Run: headless pygame with SDL's dummy video driver; simulated clock (each Clock.tick advances the game by its frame time, no real sleeping); random seed 0; keys injected as events and as key.get_pressed() state; mouse plan: one left click at the window centre at the start of phase 2, then a move to the lower-right quarter at the start of phase 3.
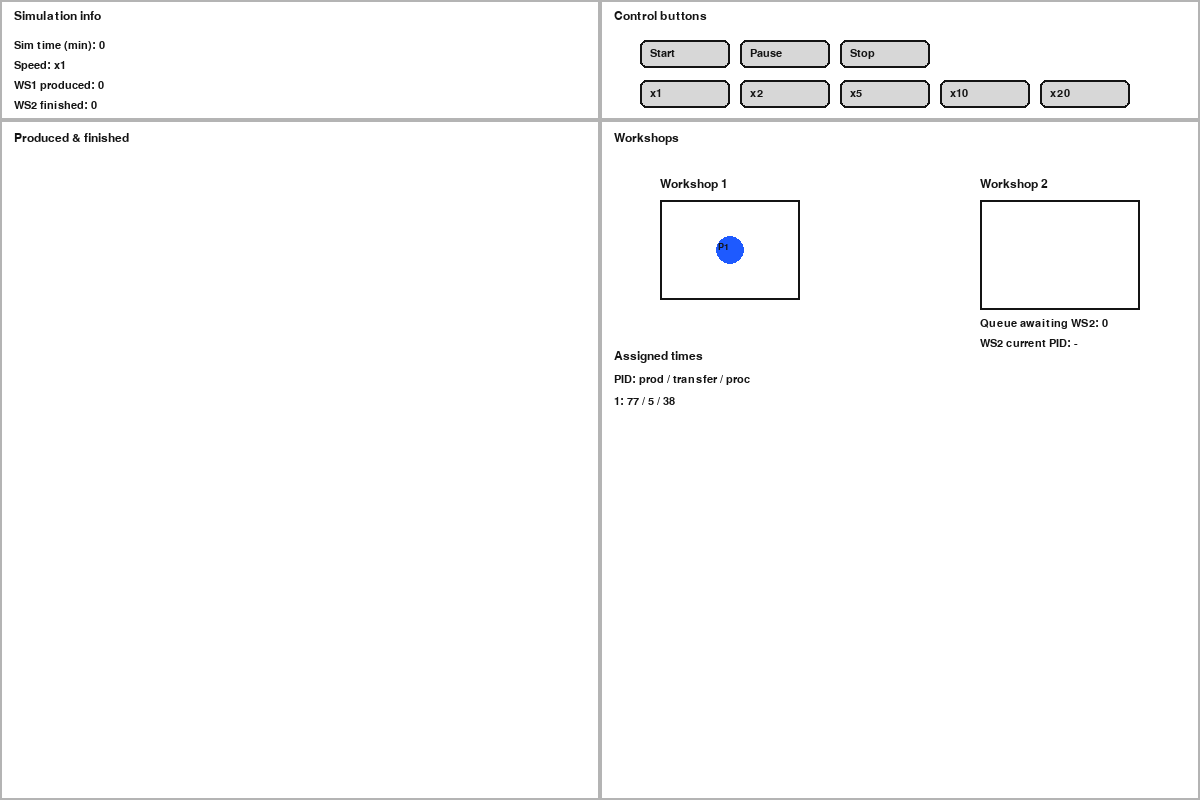
Frame 1 of 4 · flips 1–60 · no input
Frame 2 of 4 · flips 61–180 · clicked the window centre · tapped SPACE, RETURN · held RIGHT (→), D · screen unchanged from frame 1, image omitted
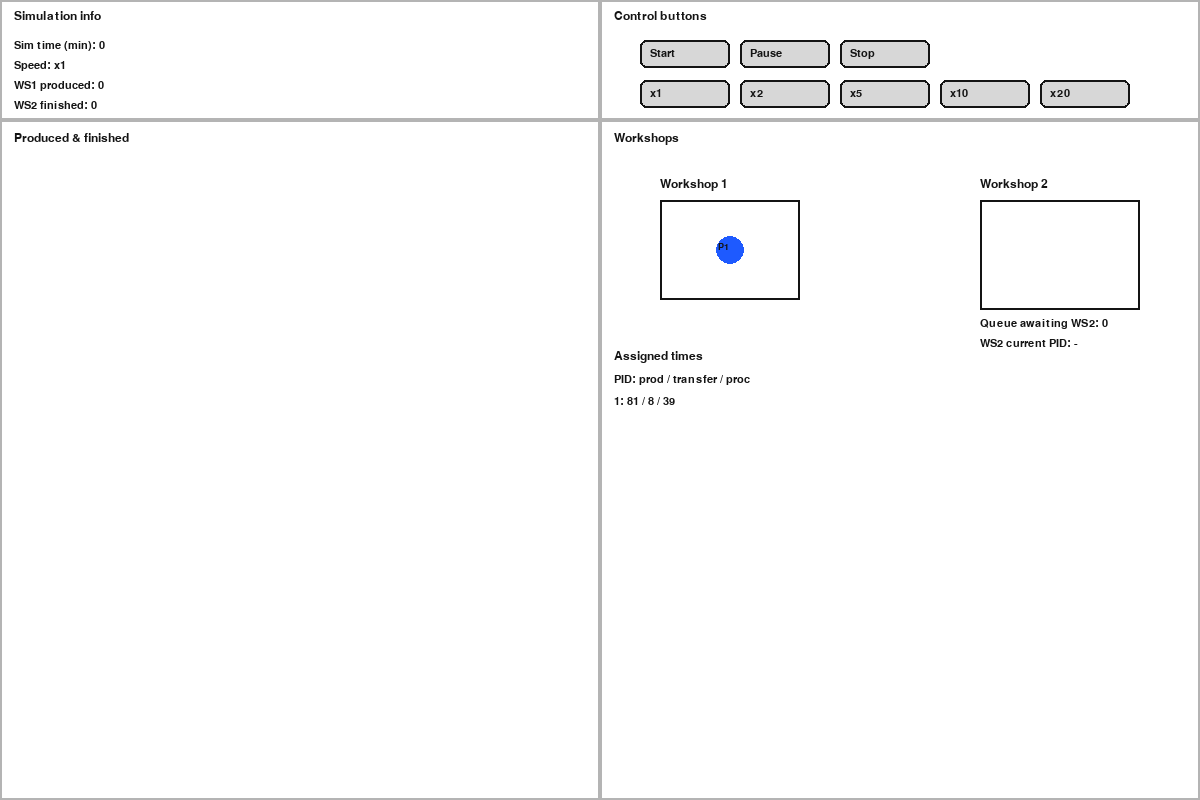
Frame 3 of 4 · flips 181–300 · moved the mouse to the lower-right quarter · held DOWN (↓), S
Frame 4 of 4 · flips 301–420 · held LEFT (←), A, UP (↑), W · screen unchanged from frame 3, image omitted

The pygame program that drew these frames:

# Two-workshop simulation split into four sections (pygame)
# Sections:
# 1) Top-left: simulation info (text: time, speed, counts)
# 2) Top-right: control buttons (Start, Pause, Stop, x1, x2, x5, x10, x20)
# 3) Bottom-left: produced (blue/pink) and finished (green) rows
# 4) Bottom-right: workshops (WS1/WS2) + assigned times (prod/transfer/proc)
#
# Visual states:
# - Blue: producing in WS1 (shown inside WS1)
# - Light pink: produced but transfer not yet completed (shown near WS1 and as pink in produced row)
# - Red: processing in WS2 (shown inside WS2)
# - Green: finished (shown in finished row aligned with produced)
#
# Keyboard shortcuts: Space (pause/resume), S (reset), 1/2/3/4/5 -> x1/x2/x5/x10/x20

import pygame
import random
import time

# ---------------------------
# Config
# ---------------------------
WIDTH, HEIGHT = 1200, 800
FPS = 60

# Times (minutes)
PROD_MIN, PROD_MAX = 65, 85
SETUP_MIN, SETUP_MAX = 5, 15
TRANSFER_MIN, TRANSFER_MAX = 5, 11
PROC_MIN, PROC_MAX = 30, 45

# Colors
WHITE = (255, 255, 255)
BLACK = (20, 20, 20)
GRAY = (215, 215, 215)
BLUE = (30, 90, 255)
LIGHT_PINK = (255, 182, 193)
RED = (230, 60, 60)
GREEN = (40, 180, 80)

# UI buttons (top-right)
BTN_W, BTN_H = 90, 28
BTN_GAP = 10

# Produced/Finished rows (bottom-left)
CIRCLE_R = 10
CIRCLES_PER_ROW = 25
CIRCLE_GAP = 24

# Section layout
SECTION1_RECT = pygame.Rect(0, 0, WIDTH // 2, 120)                 # top-left (info)
SECTION2_RECT = pygame.Rect(WIDTH // 2, 0, WIDTH // 2, 120)        # top-right (buttons)
SECTION3_RECT = pygame.Rect(0, 120, WIDTH // 2, HEIGHT - 120)      # bottom-left (rows)
SECTION4_RECT = pygame.Rect(WIDTH // 2, 120, WIDTH // 2, HEIGHT - 120)  # bottom-right (workshops + assign)

# Workshops in section 4
WS1_RECT = pygame.Rect(SECTION4_RECT.x + 60, SECTION4_RECT.y + 80, 140, 100)
WS2_RECT = pygame.Rect(SECTION4_RECT.right - 220, SECTION4_RECT.y + 80, 160, 110)

# ---------------------------
# Product model
# ---------------------------
class Product:
    def __init__(self, pid, prod_time, setup_time, transfer_time, proc_time):
        self.pid = pid
        self.prod_time = prod_time
        self.setup_time = setup_time
        self.transfer_time = transfer_time
        self.proc_time = proc_time

        self.t_prod_start = None
        self.t_prod_done = None
        self.t_transfer_done = None
        self.t_proc_start = None
        self.t_proc_done = None

        # waiting_ws1 -> producing_ws1 -> produced -> in_queue_ws2 -> processing_ws2 -> finished
        self.state = "waiting_ws1"

        self.x = None
        self.y = None


# ---------------------------
# Simulation state
# ---------------------------
class Simulation:
    def __init__(self):
        self.reset()

    def reset(self):
        self.now = 0.0
        self.speed = 1.0
        self.running = False
        self.paused = True

        self.products = []
        self.queue_ws2 = []
        self.finished_ids = []

        self.ws1_busy_until = 0.0
        self.ws2_busy_until = 0.0
        self.ws2_current_id = None

        self.next_pid = 1
        self.assigned_list = []  # (pid, prod, transfer, proc)

        self._schedule_next_ws1()

    def _rand(self, lo, hi):
        return random.randint(lo, hi)

    def _schedule_next_ws1(self):
        prod = self._rand(PROD_MIN, PROD_MAX)
        setup = self._rand(SETUP_MIN, SETUP_MAX)
        transfer = self._rand(TRANSFER_MIN, TRANSFER_MAX)
        proc = self._rand(PROC_MIN, PROC_MAX)

        p = Product(self.next_pid, prod, setup, transfer, proc)
        p.t_prod_start = self.now
        p.state = "producing_ws1"
        p.x, p.y = WS1_RECT.center   
        self.products.append(p)

        self.ws1_busy_until = self.now + prod + setup
        self.assigned_list.append((p.pid, prod, transfer, proc))
        self.next_pid += 1

    def _try_start_ws2(self):
        if self.ws2_current_id is None and self.queue_ws2:
            pid = self.queue_ws2.pop(0)
            p = next(pp for pp in self.products if pp.pid == pid)
            p.t_proc_start = self.now
            p.state = "processing_ws2"
            self.ws2_current_id = pid
            self.ws2_busy_until = self.now + p.proc_time

    def update(self, dt_real_seconds):
        if not self.running or self.paused:
            return

        self.now += dt_real_seconds * self.speed

        # WS1 production and transfer to WS2 queue
        for p in self.products:
            if p.state == "producing_ws1":
                if self.now >= (p.t_prod_start + p.prod_time) and p.t_prod_done is None:
                    p.t_prod_done = p.t_prod_start + p.prod_time
                    p.state = "produced"

            if p.state == "produced" and p.t_transfer_done is None:
                p.state = "transferring"
                p.target_x, p.target_y = WS2_RECT.center
            elif p.state == "transferring":
                dx = (p.target_x - p.x) * 0.05
                dy = (p.target_y - p.y) * 0.05
                p.x += dx
                p.y += dy
                # وقتی به مقصد رسید
                if abs(p.x - p.target_x) < 2 and abs(p.y - p.target_y) < 2:
                    p.state = "in_queue_ws2"
                    self.queue_ws2.append(p.pid)



        # Schedule next product after WS1 busy time
        if self.now >= self.ws1_busy_until:
            last = self.products[-1] if self.products else None
            if (last is None) or (last.state in ("produced", "in_queue_ws2", "processing_ws2", "finished")):
                self._schedule_next_ws1()
                self.ws1_busy_until += 1e-6  # avoid multiple schedules within same frame

        # WS2 completion
        if self.ws2_current_id is not None:
            p = next(pp for pp in self.products if pp.pid == self.ws2_current_id)
            if self.now >= self.ws2_busy_until:
                p.t_proc_done = self.ws2_busy_until
                p.state = "finished"
                self.finished_ids.append(p.pid)
                self.ws2_current_id = None

        self._try_start_ws2()

# ---------------------------
# Drawing helpers
# ---------------------------
def draw_section_borders(screen):
    # Visual separators for the four sections
    pygame.draw.rect(screen, (180, 180, 180), SECTION1_RECT, 2)
    pygame.draw.rect(screen, (180, 180, 180), SECTION2_RECT, 2)
    pygame.draw.rect(screen, (180, 180, 180), SECTION3_RECT, 2)
    pygame.draw.rect(screen, (180, 180, 180), SECTION4_RECT, 2)

def draw_controls_text(screen, sim):
    # Top-left: info text
    font = pygame.font.SysFont("Segoe UI", 18)
    screen.blit(font.render("Simulation info", True, BLACK), (SECTION1_RECT.x + 14, SECTION1_RECT.y + 10))

    sfont = pygame.font.SysFont("Segoe UI", 16)
    screen.blit(sfont.render(f"Sim time (min): {int(sim.now)}", True, BLACK), (SECTION1_RECT.x + 14, SECTION1_RECT.y + 40))
    screen.blit(sfont.render(f"Speed: x{sim.speed:.0f}", True, BLACK), (SECTION1_RECT.x + 14, SECTION1_RECT.y + 60))
    screen.blit(sfont.render(f"WS1 produced: {sum(1 for p in sim.products if p.t_prod_done)}", True, BLACK), (SECTION1_RECT.x + 14, SECTION1_RECT.y + 80))
    screen.blit(sfont.render(f"WS2 finished: {len(sim.finished_ids)}", True, BLACK), (SECTION1_RECT.x + 14, SECTION1_RECT.y + 100))

def draw_controls_buttons(screen, btns):
    # Top-right: buttons
    font = pygame.font.SysFont("Segoe UI", 18)
    screen.blit(font.render("Control buttons", True, BLACK), (SECTION2_RECT.x + 14, SECTION2_RECT.y + 10))

    for rect, label in btns:
        pygame.draw.rect(screen, GRAY, rect, border_radius=6)
        pygame.draw.rect(screen, BLACK, rect, 2, border_radius=6)
        t = pygame.font.SysFont("Segoe UI", 16).render(label, True, BLACK)
        screen.blit(t, (rect.x + 10, rect.y + 8))

def draw_produced_finished(screen, sim):
    # Bottom-left: produced & finished rows
    font = pygame.font.SysFont("Segoe UI", 18)
    screen.blit(font.render("Produced & finished", True, BLACK), (SECTION3_RECT.x + 14, SECTION3_RECT.y + 12))

    produced = [p for p in sim.products if p.t_prod_done is not None]
    produced.sort(key=lambda x: x.pid)
    finished = set(sim.finished_ids)

    # Produced row origin
    prod_origin_x = SECTION3_RECT.x + 20
    prod_origin_y = SECTION3_RECT.y + 50

    # Finished row origin
    fin_origin_x = SECTION3_RECT.x + 20
    fin_origin_y = SECTION3_RECT.y + 210

    font_label = pygame.font.SysFont("Consolas", 14)

    # Produced circles (blue or pink if waiting transfer)
    for idx, p in enumerate(produced):
        row = idx // CIRCLES_PER_ROW
        col = idx % CIRCLES_PER_ROW
        x = prod_origin_x + col * CIRCLE_GAP
        y = prod_origin_y + row * CIRCLE_GAP
        if p.state == "produced" and p.t_transfer_done is None:
            pygame.draw.circle(screen, LIGHT_PINK, (x, y), CIRCLE_R)
        else:
            pygame.draw.circle(screen, BLUE, (x, y), CIRCLE_R)
        # Draw product ID inside circle
        label = font_label.render(f"P{p.pid}", True, BLACK)
        screen.blit(label, (x - 12, y - 8))

    # Finished circles aligned below
    for idx, p in enumerate(produced):
        if p.pid in finished:
            row = idx // CIRCLES_PER_ROW
            col = idx % CIRCLES_PER_ROW
            x = fin_origin_x + col * CIRCLE_GAP
            y = fin_origin_y + row * CIRCLE_GAP
            pygame.draw.circle(screen, GREEN, (x, y), CIRCLE_R)
            # Draw product ID inside circle
            label = font_label.render(f"P{p.pid}", True, BLACK)
            screen.blit(label, (x - 12, y - 8))

def draw_workshops_and_assign(screen, sim):
    # Bottom-right: workshops + assigned times
    font = pygame.font.SysFont("Segoe UI", 18)
    screen.blit(font.render("Workshops", True, BLACK), (SECTION4_RECT.x + 14, SECTION4_RECT.y + 12))

    # Workshop rectangles and labels
    pygame.draw.rect(screen, BLACK, WS1_RECT, 2)
    pygame.draw.rect(screen, BLACK, WS2_RECT, 2)
    screen.blit(font.render("Workshop 1", True, BLACK), (WS1_RECT.x, WS1_RECT.y - 22))
    screen.blit(font.render("Workshop 2", True, BLACK), (WS2_RECT.x, WS2_RECT.y - 22))

    # State markers inside workshops
    for p in sim.products:
        font_label = pygame.font.SysFont("Consolas", 14)

    if p.state == "producing_ws1":
        pygame.draw.circle(screen, BLUE, WS1_RECT.center, 14)
        label = font_label.render(f"P{p.pid}", True, BLACK)
        screen.blit(label, (WS1_RECT.centerx - 12, WS1_RECT.centery - 8))

    elif p.state == "produced":
        pygame.draw.circle(screen, LIGHT_PINK, (WS1_RECT.centerx + 40, WS1_RECT.centery), 12)
        label = font_label.render(f"P{p.pid}", True, BLACK)
        screen.blit(label, (WS1_RECT.centerx + 30, WS1_RECT.centery - 8))

    elif p.state == "transferring":
        pygame.draw.circle(screen, LIGHT_PINK, (int(p.x), int(p.y)), 12)
        label = font_label.render(f"P{p.pid}", True, BLACK)
        screen.blit(label, (int(p.x) - 12, int(p.y) - 8))

    elif p.state == "processing_ws2":
        pygame.draw.circle(screen, RED, WS2_RECT.center, 14)
        label = font_label.render(f"P{p.pid}", True, BLACK)
        screen.blit(label, (WS2_RECT.centerx - 12, WS2_RECT.centery - 8))

    # WS2 info
    font2 = pygame.font.SysFont("Consolas", 16)
    q_count = len(sim.queue_ws2)
    current = sim.ws2_current_id if sim.ws2_current_id is not None else "-"
    screen.blit(font2.render(f"Queue awaiting WS2: {q_count}", True, BLACK), (WS2_RECT.x, WS2_RECT.bottom + 8))
    screen.blit(font2.render(f"WS2 current PID: {current}", True, BLACK), (WS2_RECT.x, WS2_RECT.bottom + 28))

    # Assigned times list
    screen.blit(font.render("Assigned times", True, BLACK), (SECTION4_RECT.x + 14, SECTION4_RECT.y + 230))
    labfont = pygame.font.SysFont("Consolas", 16)
    screen.blit(labfont.render("PID: prod / transfer / proc", True, BLACK), (SECTION4_RECT.x + 14, SECTION4_RECT.y + 254))

    x = SECTION4_RECT.x + 14
    y = SECTION4_RECT.y + 276
    max_rows = (SECTION4_RECT.bottom - y - 16) // 18
    for (pid, prod, transfer, proc) in sim.assigned_list[-max_rows:]:
        line = f"{pid}: {prod} / {transfer} / {proc}"
        screen.blit(labfont.render(line, True, BLACK), (x, y))
        y += 18

# ---------------------------
# Main
# ---------------------------
def main():
    pygame.init()
    screen = pygame.display.set_mode((WIDTH, HEIGHT))
    pygame.display.set_caption("Two-Workshop Simulation (four sections)")
    clock = pygame.time.Clock()

    sim = Simulation()

    # Build control buttons (top-right section)
    # خط اول: Start / Pause / Stop
    bx = SECTION2_RECT.x + 40
    by = SECTION2_RECT.y + 40
    btn_start = pygame.Rect(bx, by, BTN_W, BTN_H)
    btn_pause = pygame.Rect(btn_start.right + BTN_GAP, by, BTN_W, BTN_H)
    btn_stop  = pygame.Rect(btn_pause.right + BTN_GAP, by, BTN_W, BTN_H)

    # خط دوم: سرعت‌ها
    by2 = by + BTN_H + 12   # کمی پایین‌تر از خط اول
    btn_1x  = pygame.Rect(bx, by2, BTN_W, BTN_H)
    btn_2x  = pygame.Rect(btn_1x.right + BTN_GAP, by2, BTN_W, BTN_H)
    btn_5x  = pygame.Rect(btn_2x.right + BTN_GAP, by2, BTN_W, BTN_H)
    btn_10x = pygame.Rect(btn_5x.right + BTN_GAP, by2, BTN_W, BTN_H)
    btn_20x = pygame.Rect(btn_10x.right + BTN_GAP, by2, BTN_W, BTN_H)

    # bx = SECTION2_RECT.x + 14
    # by = SECTION2_RECT.y + 44
    # btn_start = pygame.Rect(bx, by, BTN_W, BTN_H)
    # btn_pause = pygame.Rect(btn_start.right + BTN_GAP, by, BTN_W, BTN_H)
    # btn_stop  = pygame.Rect(btn_pause.right + BTN_GAP, by, BTN_W, BTN_H)
    # btn_1x    = pygame.Rect(btn_stop.right + BTN_GAP, by, BTN_W, BTN_H)
    # btn_2x    = pygame.Rect(btn_1x.right + BTN_GAP, by, BTN_W, BTN_H)
    # btn_5x    = pygame.Rect(btn_2x.right + BTN_GAP, by, BTN_W, BTN_H)
    # btn_10x   = pygame.Rect(btn_5x.right + BTN_GAP, by, BTN_W, BTN_H)
    # btn_20x   = pygame.Rect(btn_10x.right + BTN_GAP, by, BTN_W, BTN_H)

    btns = [
        (btn_start, "Start"), (btn_pause, "Pause"), (btn_stop, "Stop"),
        (btn_1x, "x1"), (btn_2x, "x2"), (btn_5x, "x5"),
        (btn_10x, "x10"), (btn_20x, "x20")
    ]

    running = True
    last_real = time.time()

    while running:
        real_now = time.time()
        dt_real = real_now - last_real
        last_real = real_now

        # Events
        for event in pygame.event.get():
            if event.type == pygame.QUIT:
                running = False

            elif event.type == pygame.MOUSEBUTTONDOWN and event.button == 1:
                mx, my = event.pos
                if btn_start.collidepoint(mx, my):
                    sim.running = True
                    sim.paused = False
                elif btn_pause.collidepoint(mx, my):
                    sim.paused = True
                elif btn_stop.collidepoint(mx, my):
                    sim.reset()
                elif btn_1x.collidepoint(mx, my):
                    sim.speed = 1.0
                elif btn_2x.collidepoint(mx, my):
                    sim.speed = 2.0
                elif btn_5x.collidepoint(mx, my):
                    sim.speed = 5.0
                elif btn_10x.collidepoint(mx, my):
                    sim.speed = 10.0
                elif btn_20x.collidepoint(mx, my):
                    sim.speed = 20.0

            elif event.type == pygame.KEYDOWN:
                if event.key == pygame.K_SPACE:
                    sim.running = True
                    sim.paused = not sim.paused
                elif event.key == pygame.K_s:
                    sim.reset()
                elif event.key == pygame.K_1:
                    sim.speed = 1.0
                elif event.key == pygame.K_2:
                    sim.speed = 2.0
                elif event.key == pygame.K_3:
                    sim.speed = 5.0
                elif event.key == pygame.K_4:
                    sim.speed = 10.0
                elif event.key == pygame.K_5:
                    sim.speed = 20.0

        # Update simulation
        sim.update(dt_real)

        # Draw
        screen.fill(WHITE)
        draw_section_borders(screen)

        # Section 1: info text (top-left)
        draw_controls_text(screen, sim)

        # Section 2: control buttons (top-right)
        draw_controls_buttons(screen, btns)

        # Section 3: produced & finished rows (bottom-left)
        draw_produced_finished(screen, sim)

        # Section 4: workshops + assigned times (bottom-right)
        draw_workshops_and_assign(screen, sim)

        pygame.display.flip()
        clock.tick(FPS)

    pygame.quit()

if __name__ == "__main__":
    main()
